Run: headless pygame with SDL's dummy video driver; simulated clock (each Clock.tick advances the game by its frame time, no real sleeping); random seed 0; keys injected as events and as key.get_pressed() state; no mouse input.
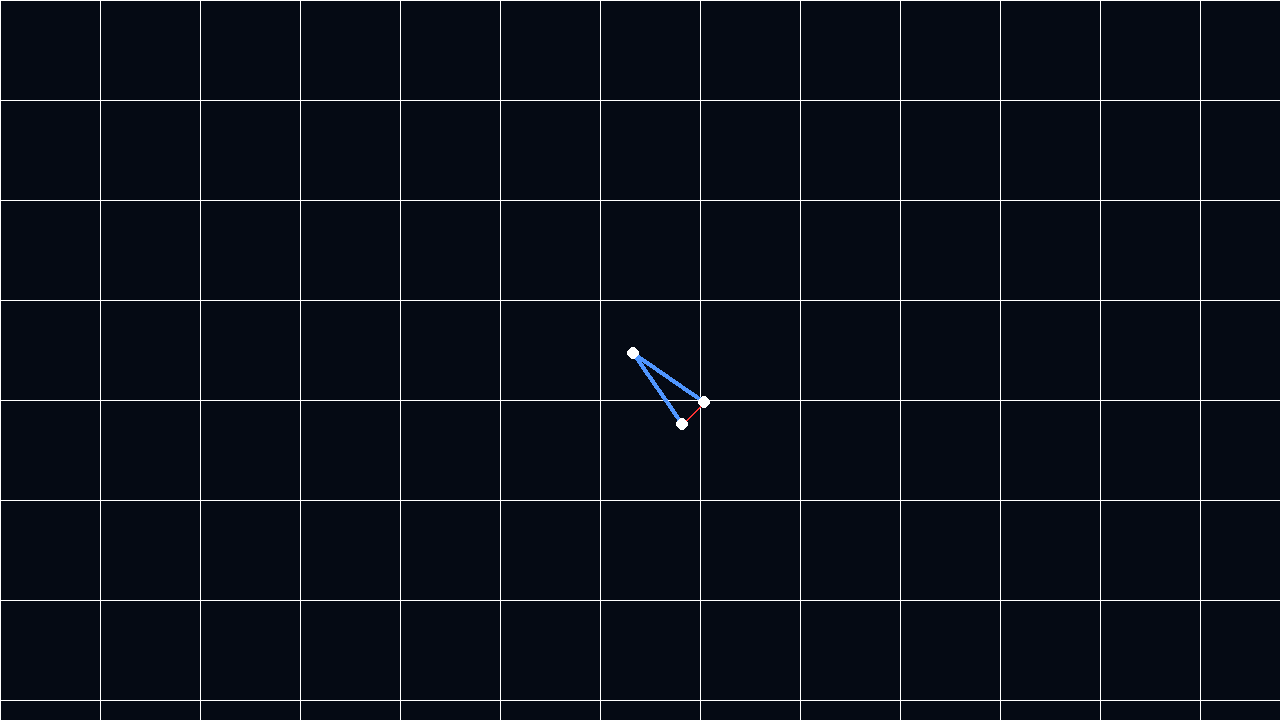
Frame 1 of 4 · flips 1–60 · no input
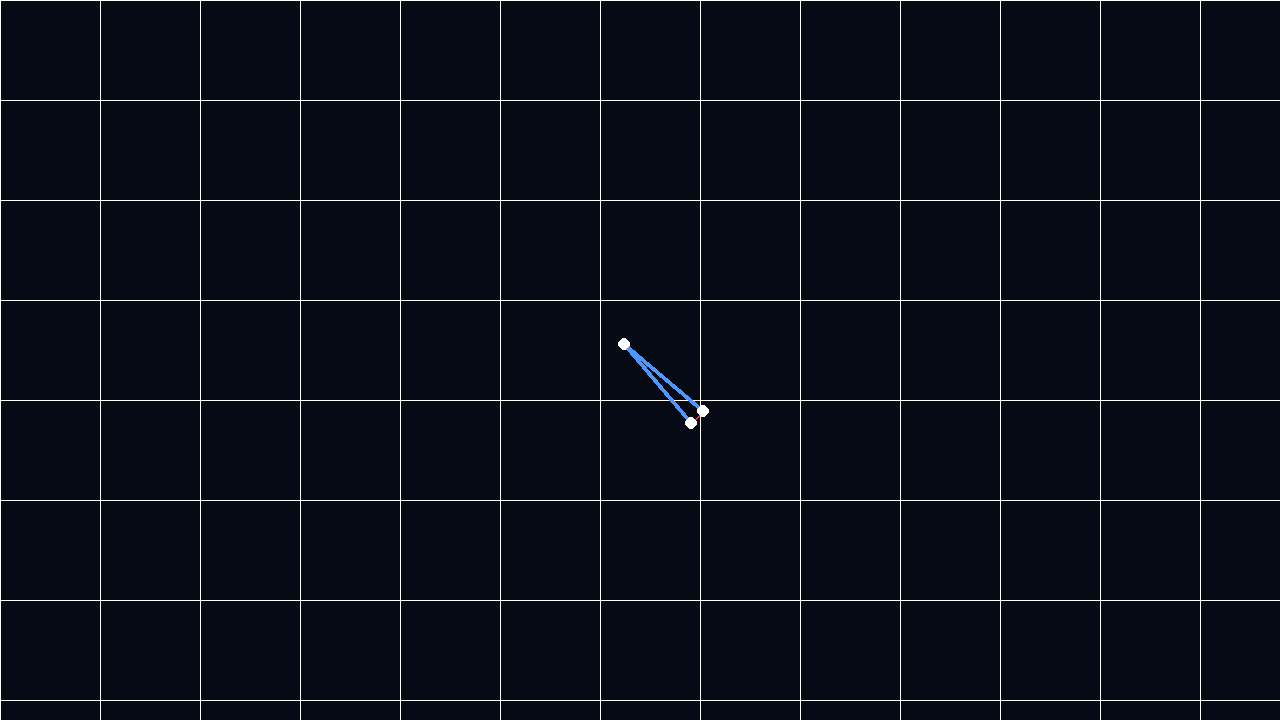
Frame 2 of 4 · flips 61–180 · tapped SPACE, RETURN · held RIGHT (→), D
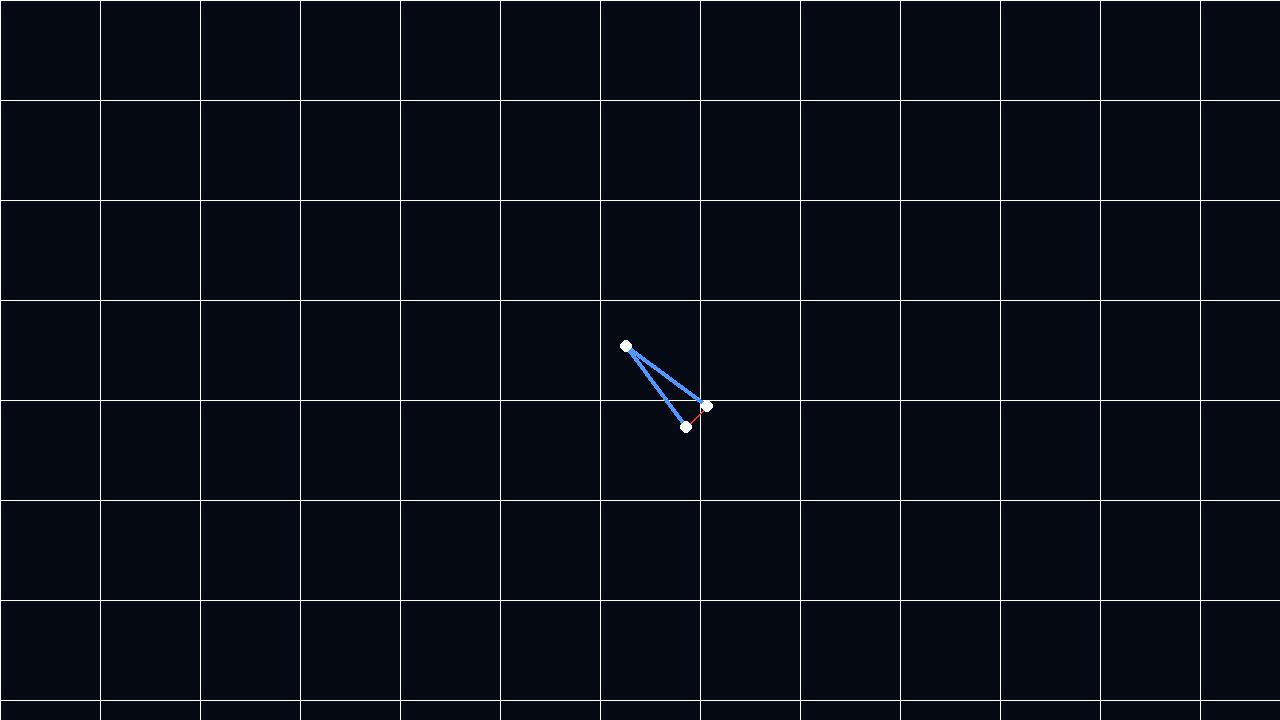
Frame 3 of 4 · flips 181–300 · held DOWN (↓), S
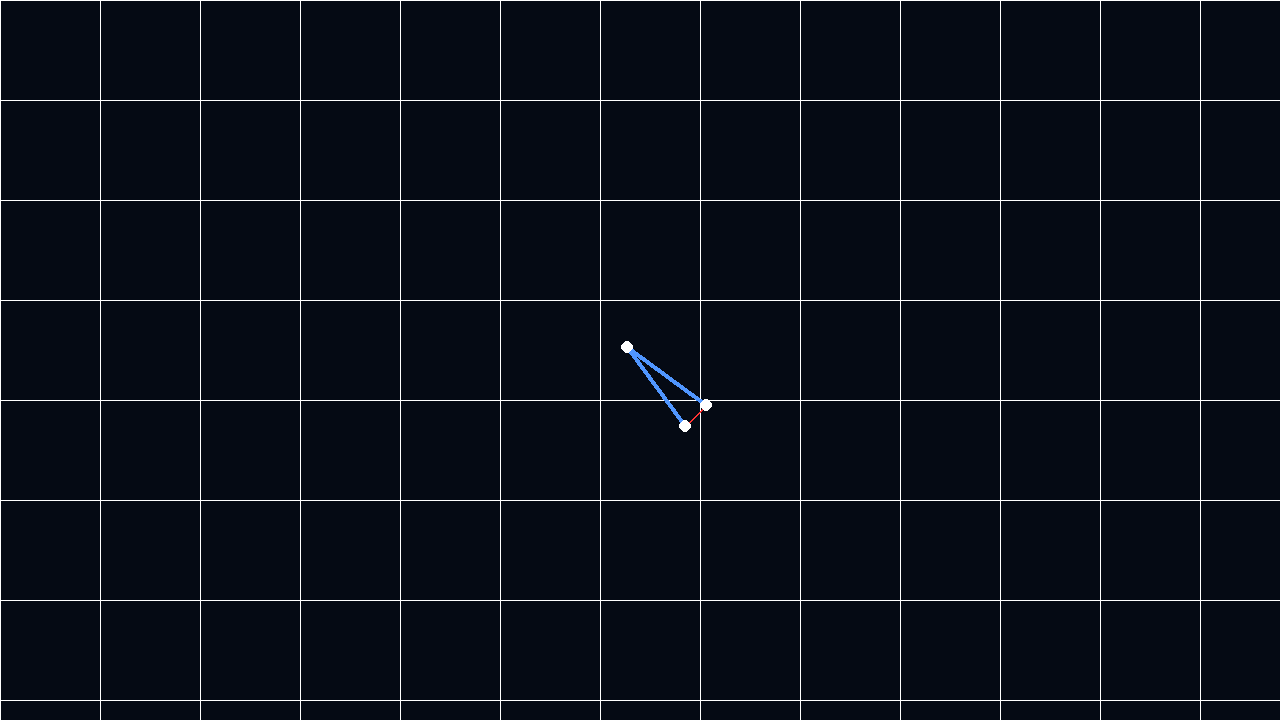
Frame 4 of 4 · flips 301–420 · held LEFT (←), A, UP (↑), W

The pygame program that drew these frames:

import pygame
import math
### A chaque pas de temps, la créature peut maintenant toute seule appliquer des forces sur ces points. 
# En particulier, quand 2 points sont attachés aux même points, la créature doit avoir la possibilité de les serrer ensemble. Mais si on applique juste deux forces, il faut appliquer la première loi de newton 
# pour que la creature reste en place quand elle se contracte
# j ai aussi rajouté un quadrillage pour mieux visualiser les deplacements
# --- Config ---
WIDTH, HEIGHT = 1280, 720
FPS = 60
ZOOM = 100
RIGIDITY_BONE = 0.5
RIGIDITY_MUSCLE = 0.2
DAMPING = 0.99

class Node:
    def __init__(self, x, y, vx, vy):
        self.x, self.y = x, y
        self.vx, self.vy = vx, vy

class Muscle:
    def __init__(self, n_a, n_b, is_bone=True):
        self.n_a = n_a
        self.n_b = n_b
        self.target_len = target_len = 1.0  # Longueur cible du muscle (1m par défaut)
        self.is_bone = is_bone  # Par défaut, on considère que c'est un os rigide

class Creature:
    def __init__(self, nodes, muscles):
        self.nodes = nodes
        self.muscles = muscles
    
    def update(self, frame_count= FPS):
            cycle_frame = frame_count % 120 
            
            # Le cosinus crée une oscillation fluide (0.3m à 1.0m)
            t = (math.cos(2 * math.pi * cycle_frame / 120) + 1) / 2
            
            for m in self.muscles:
                if not m.is_bone:
                    m.target_len = 0.3 + (1.0 - 0.3) * t

            # --- 2. PHYSIQUE (Newton : Action / Réaction) ---
            for m in self.muscles:
                n1, n2 = self.nodes[m.n_a], self.nodes[m.n_b]
                dx, dy = n2.x - n1.x, n2.y - n1.y
                dist = math.sqrt(dx**2 + dy**2) or 0.1
                
                # Calcul de l'écart élastique
                delta = (dist - m.target_len) / dist
                k = RIGIDITY_BONE if m.is_bone else RIGIDITY_MUSCLE
                
                # Force appliquée symétriquement
                fx, fy = dx * delta * k, dy * delta * k
                n1.vx += fx; n1.vy += fy
                n2.vx -= fx; n2.vy -= fy

            # --- 3. INTÉGRATION & DAMPING ---
            for n in self.nodes:
                n.x += n.vx
                n.y += n.vy
                n.vx *= DAMPING
                n.vy *= DAMPING
def spawn():
    nodes = [
        Node(0, 0, 0, 0),                       
        Node(0, 1, 0, 0),              
        Node(1, 0,  0, 0),
    ]
    # 2 edges (os) de 1m + 1 muscle pour l'ouverture
    muscles = [
        Muscle(0, 1, is_bone=True),
        Muscle(0, 2, is_bone=True),
        Muscle(1, 2, is_bone=False),
    ]
    return Creature(nodes, muscles)

def main():
    pygame.init()
    screen = pygame.display.set_mode((WIDTH, HEIGHT))
    clock = pygame.time.Clock()
    
    creature = spawn()
    ox, oy = WIDTH // 2, HEIGHT // 2
    
    frame_count = 0 # <--- Compteur de frames pour le cycle de mouvement

    running = True
    while running:
        for event in pygame.event.get():
            if event.type == pygame.QUIT: running = False

        # --- PHYSIQUE MANUELLE ---
        creature.update(frame_count) # <--- On passe le compteur
        frame_count += 1             # <--- On l'incrémente
        # --- RENDU ---
        screen.fill((5, 10, 20))
        for x in range(0, WIDTH, ZOOM):
            pygame.draw.line(screen, (255, 255, 255), (x, 0), (x, HEIGHT))
        for y in range(0, HEIGHT, ZOOM):
            pygame.draw.line(screen, (255, 255, 255), (0, y), (WIDTH, y))
        for m in creature.muscles:
            n1, n2 = creature.nodes[m.n_a], creature.nodes[m.n_b]
            p1 = (int(n1.x * ZOOM + ox), int(n1.y * ZOOM + oy))
            p2 = (int(n2.x * ZOOM + ox), int(n2.y * ZOOM + oy))
            
            color = (80, 150, 255) if m.is_bone else (255, 50, 50)
            pygame.draw.line(screen, color, p1, p2, 5 if m.is_bone else 2)

        for n in creature.nodes:
            pygame.draw.circle(screen, (255, 255, 255), (int(n.x * ZOOM + ox), int(n.y * ZOOM + oy)), 6)

        pygame.display.flip()
        clock.tick(FPS)

    pygame.quit()

if __name__ == "__main__":
    main()
